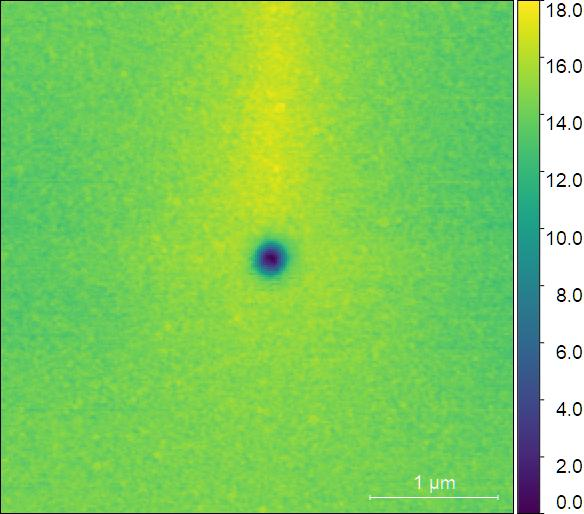

Data behind this chart, as committed beside it:
Profile 1; Profile 1; 
x; y; 
[m]; [m]; 
0; 1.5310899e-08; 
1.5889719e-08; 1.5339309e-08; 
3.1779438e-08; 1.5465138e-08; 
4.7669157e-08; 1.5418472e-08; 
6.3558876e-08; 1.5266231e-08; 
7.9448595e-08; 1.5251343e-08; 
9.5338314e-08; 1.5264048e-08; 
1.1122803e-07; 1.5423618e-08; 
1.2711775e-07; 1.5511405e-08; 
1.4300747e-07; 1.548648e-08; 
1.5889719e-07; 1.5483189e-08; 
1.7478691e-07; 1.5328878e-08; 
1.9067663e-07; 1.5115694e-08; 
2.0656635e-07; 1.4900949e-08; 
2.2245607e-07; 1.4731118e-08; 
2.3834579e-07; 1.4383098e-08; 
2.542355e-07; 1.3870788e-08; 
2.7012522e-07; 1.3105822e-08; 
2.8601494e-07; 1.2158006e-08; 
3.0190466e-07; 1.0716485e-08; 
3.1779438e-07; 8.8015875e-09; 
3.336841e-07; 6.8554758e-09; 
3.4957382e-07; 5.0659153e-09; 
3.6546354e-07; 3.789281e-09; 
3.8135326e-07; 2.801657e-09; 
3.9724298e-07; 2.1707342e-09; 
4.1313269e-07; 1.8759088e-09; 
4.2902241e-07; 1.678047e-09; 
4.4491213e-07; 1.8310541e-09; 
4.6080185e-07; 2.6692708e-09; 
4.7669157e-07; 4.0018322e-09; 
4.9258129e-07; 5.4874734e-09; 
5.0847101e-07; 7.0245627e-09; 
5.2436073e-07; 8.807376e-09; 
5.4025045e-07; 1.0593186e-08; 
5.5614017e-07; 1.2205961e-08; 
5.7202989e-07; 1.302659e-08; 
5.879196e-07; 1.3525505e-08; 
6.0380932e-07; 1.3913713e-08; 
6.1969904e-07; 1.4103148e-08; 
6.3558876e-07; 1.4285585e-08; 
6.5147848e-07; 1.4586212e-08; 
6.673682e-07; 1.4813379e-08; 
6.8325792e-07; 1.4958138e-08; 
6.9914764e-07; 1.5110293e-08; 
7.1503736e-07; 1.5208787e-08; 
7.3092708e-07; 1.5212935e-08; 
7.4681679e-07; 1.525443e-08; 
7.6270651e-07; 1.532512e-08; 
7.7859623e-07; 1.5278305e-08; 
7.9448595e-07; 1.5206408e-08; 
8.1037567e-07; 1.5208226e-08; 
8.2626539e-07; 1.5220294e-08; 
